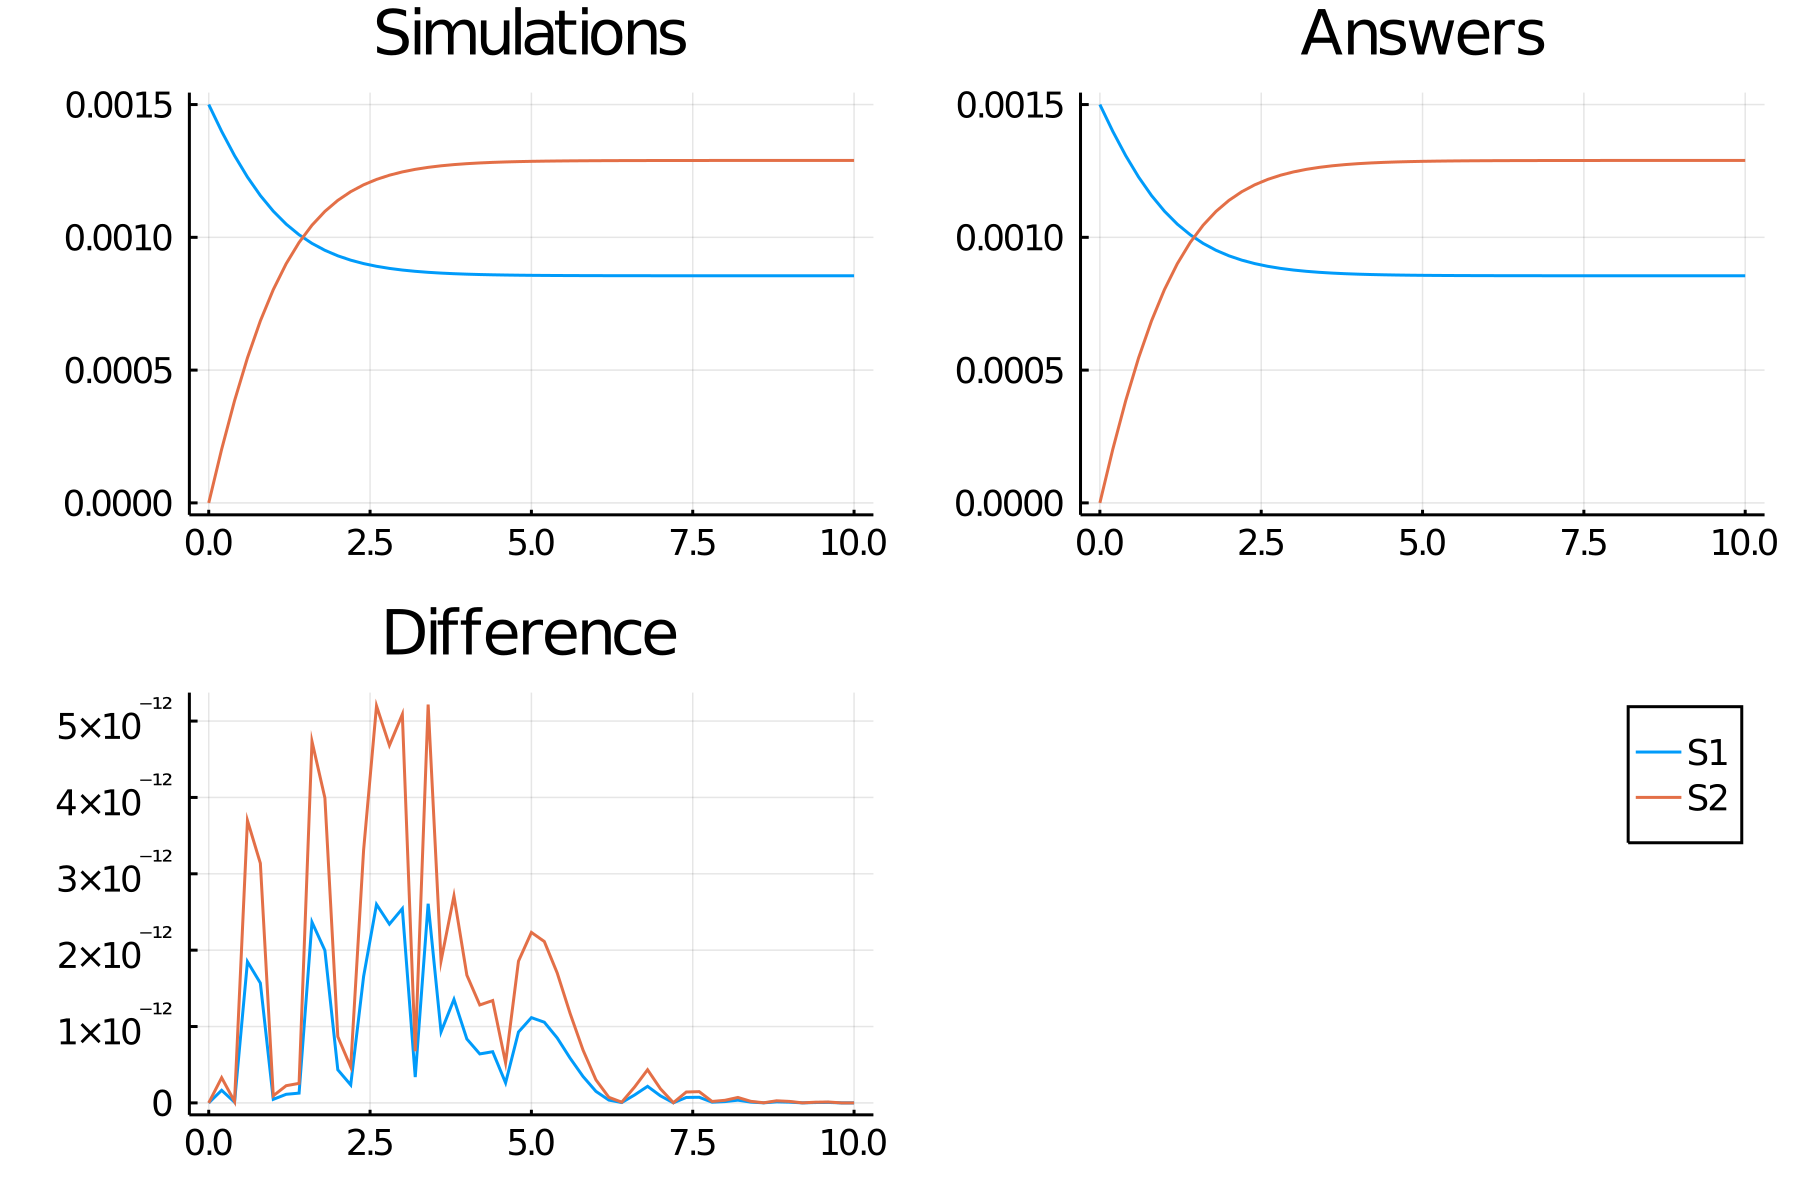

The file beside this chart, header and first rows:
time, S1_, S2_
0.0, 0.0015, 0.0
0.2, 0.001399, 0.0002018
0.4, 0.001308, 0.0003847
0.6, 0.001227, 0.0005461
0.8, 0.001157, 0.0006853
1.0, 0.001099, 0.000803
1.2, 0.00105, 0.0009007
1.4, 0.00101, 0.0009808
1.6, 0.0009771, 0.001046
1.8, 0.0009511, 0.001098
2.0, 0.0009304, 0.001139
2.2, 0.000914, 0.001172
2.4, 0.0009011, 0.001198
2.6, 0.0008909, 0.001218
2.8, 0.000883, 0.001234
3.0, 0.0008768, 0.001246
3.2, 0.000872, 0.001256
3.4, 0.0008682, 0.001264
3.6, 0.0008653, 0.001269
3.8, 0.0008631, 0.001274
4.0, 0.0008613, 0.001277
4.2, 0.0008599, 0.00128
4.4, 0.0008589, 0.001282
4.6, 0.000858, 0.001284
4.8, 0.0008574, 0.001285
5.0, 0.0008569, 0.001286
5.2, 0.0008565, 0.001287
5.4, 0.0008562, 0.001288
5.6, 0.000856, 0.001288
5.8, 0.0008558, 0.001288
6.0, 0.0008557, 0.001289
6.2, 0.0008556, 0.001289
6.4, 0.0008555, 0.001289
6.6, 0.0008554, 0.001289
6.8, 0.0008554, 0.001289
7.0, 0.0008554, 0.001289
7.2, 0.0008553, 0.001289
7.4, 0.0008553, 0.001289
7.6, 0.0008553, 0.001289
7.8, 0.0008553, 0.001289
8.0, 0.0008553, 0.001289
8.2, 0.0008553, 0.001289
8.4, 0.0008552, 0.00129
8.6, 0.0008552, 0.00129
8.8, 0.0008552, 0.00129
9.0, 0.0008552, 0.00129
9.2, 0.0008552, 0.00129
9.4, 0.0008552, 0.00129
9.6, 0.0008552, 0.00129
9.8, 0.0008552, 0.00129
10.0, 0.0008552, 0.00129
